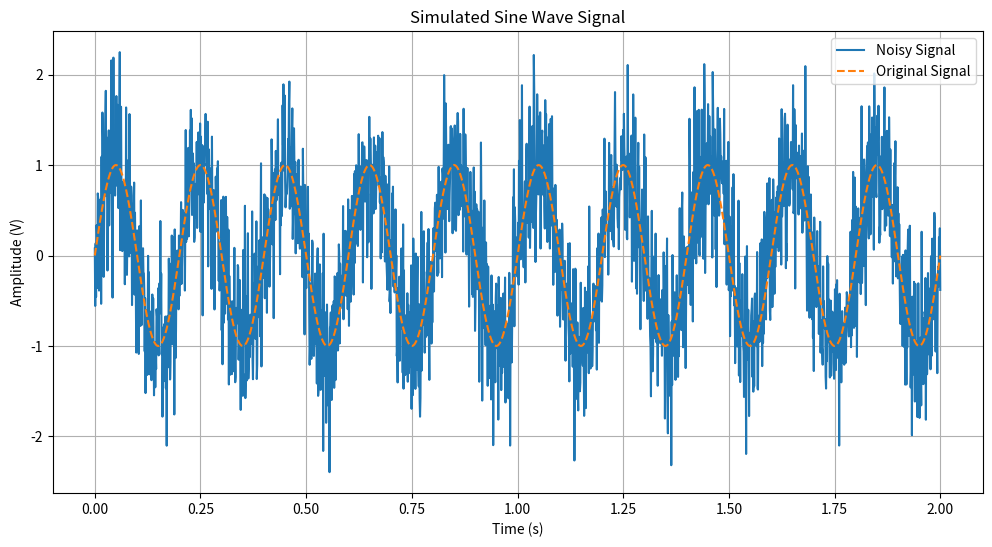

Python code for this plot:
# -- NumPy Signal Simulation --

import numpy as np
import matplotlib.pyplot as plt

# 1. SIGNAL PARAMETERS
# Define the parameters for a simulated signal.
samplingRate = 1000   # samples per second
duration = 2          # seconds 
frequency = 5         # cycles per second (Hz)

# 2. GENERATE THE TIME VECTOR
# Create a time array from 0 to 'duration' with the correct number of points.
# The number of points is the samplingRate times the duration.
numPoints = samplingRate*duration
time = np.linspace(0,duration,numPoints)

# 3. CREATE A SINE WAVE
# Generate a sine wave using 'np.sin()' function.
sineSignal = np.sin(2*np.pi*frequency*time)

# 4. ADD NOISE
# Generate random noise to add to the signal.
# 'np.random.noise' creates noise from a normal (Gaussian) distribution.
# This function uses a scale parameter that controls the amplitude of the noise.
noise = np.random.normal(scale = 0.5, size = numPoints)
noisySignal = sineSignal+noise

# 5. VISUALIZATION
print("Plotting the signals...")

# Create a figure and axes for the plot.
# 'figsize' controls the window size.
plt.figure(figsize = (12,6))

# Plot the original signal and the noisy one to compare.
plt.plot(time, noisySignal, label = 'Noisy Signal')
plt.plot(time, sineSignal, label = 'Original Signal', linestyle = '--')

plt.title('Simulated Sine Wave Signal')
plt.xlabel('Time (s)')
plt.ylabel('Amplitude (V)')
plt.legend()                              # Display the legend
plt.grid(True)                            # Add a grid for easier reading

# Display the plot window.
plt.show()

# 6. BASIC ANALYSIS
print("Performing basic signal analysis with NumPy...")

# Calculate statistics of the noisy signal using built-in methods.
# These operations are v faster than standar Python loops.
mean = noisySignal.mean() 
max = noisySignal.max()
min = noisySignal.min()

# Print the values extracted from the analysis.
# .4f formats to 4 decimal places.
print(f"Mean of the signal: {mean:.4f}") 
print(f"Max value of the signal: {max:.4f}")
print(f"Min value of the signal: {min:.4f}")

# Filter the signal to find all data points above a certain amplitude.
# Use boolean indexing here.
highPoints = noisySignal[noisySignal > 2]
print(f"Found {len(highPoints)} data points with amplitude over 2 V")